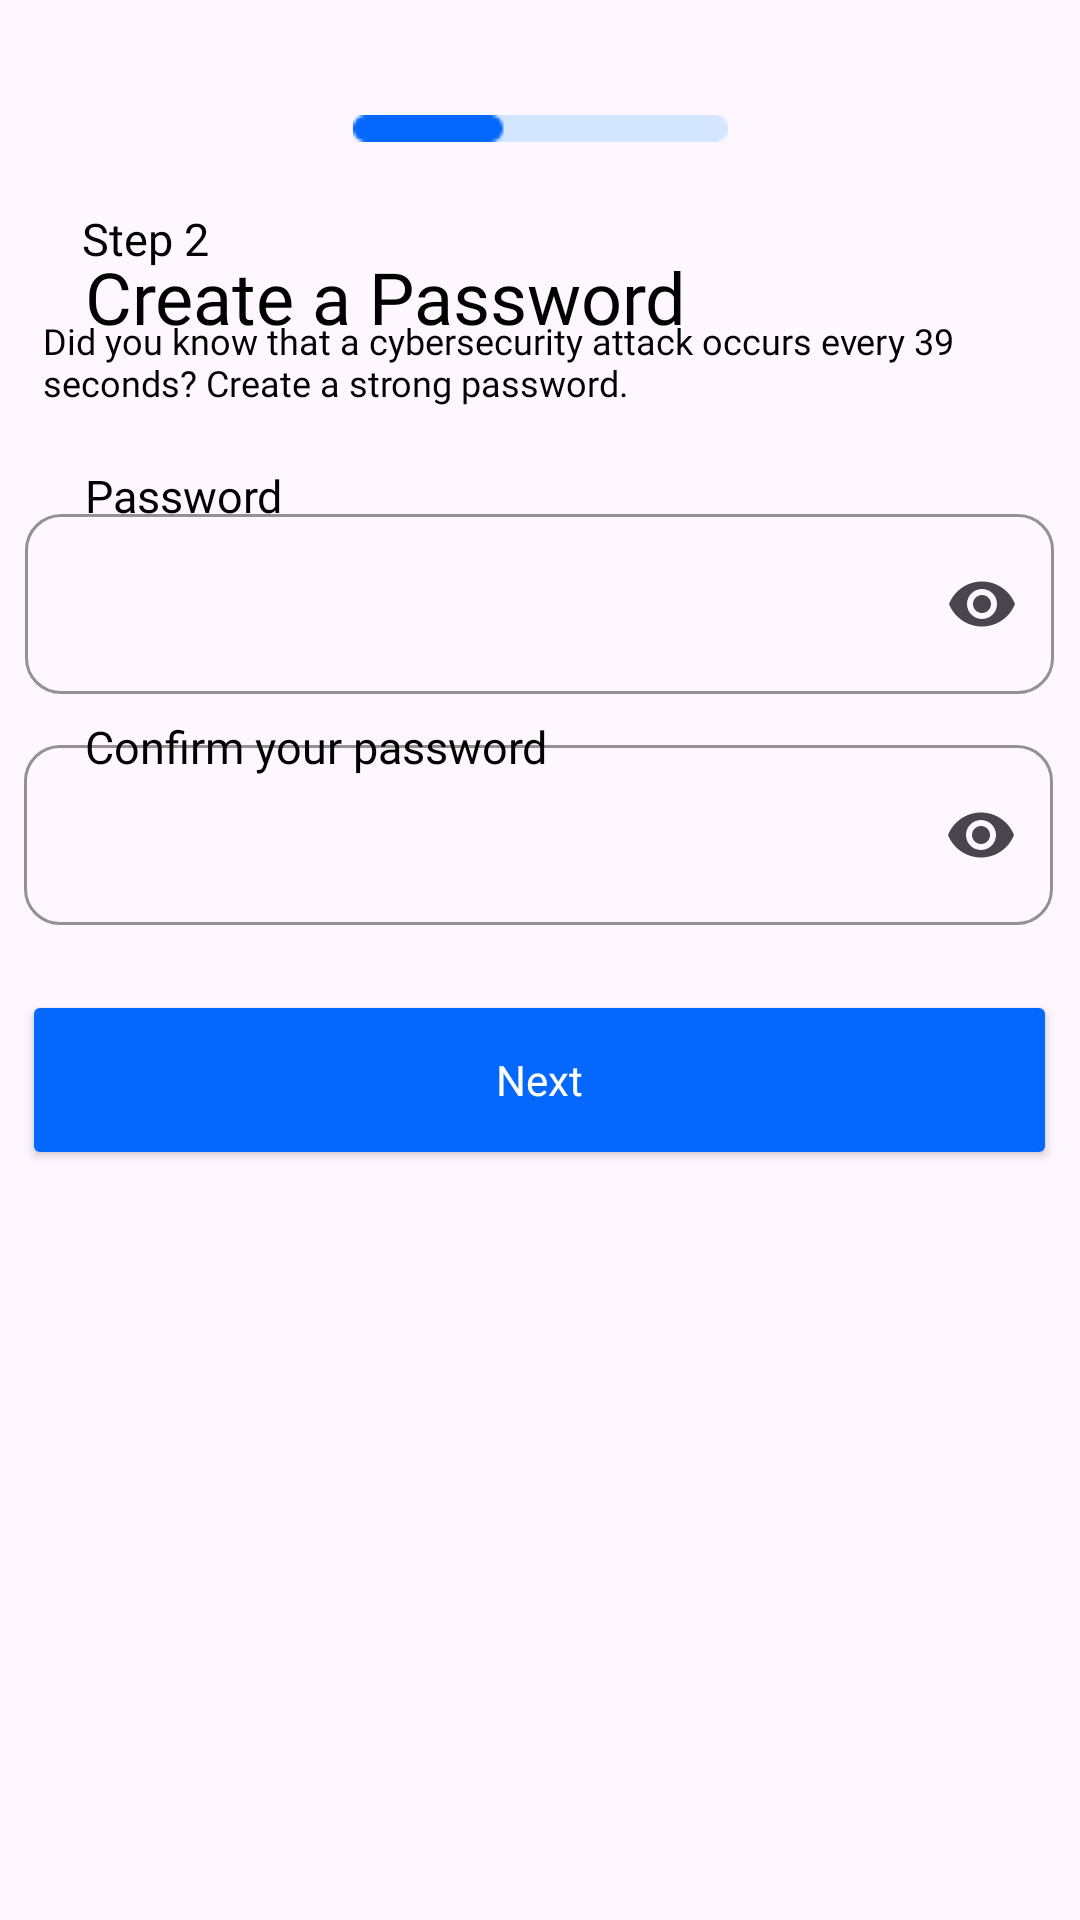

The Android layout XML behind this screen, and the referenced resources:
<!-- AndroidManifest.xml: application theme Theme.DiabetEase -->
<!-- res/layout/activity_step2.xml -->
<?xml version="1.0" encoding="utf-8"?>
<androidx.constraintlayout.widget.ConstraintLayout xmlns:android="http://schemas.android.com/apk/res/android"
    xmlns:app="http://schemas.android.com/apk/res-auto"
    xmlns:tools="http://schemas.android.com/tools"
    android:id="@+id/main"
    android:layout_width="match_parent"
    android:layout_height="match_parent"
    tools:context=".Step2Activity">

    <TextView
        android:id="@+id/textView10"
        android:layout_width="wrap_content"
        android:layout_height="wrap_content"
        android:fontFamily="@font/poppins_bold"
        android:text="@string/step_2"
        android:textColor="@color/black"
        android:textSize="15sp"
        app:layout_constraintBottom_toBottomOf="parent"
        app:layout_constraintEnd_toEndOf="parent"
        app:layout_constraintHorizontal_bias="0.086"
        app:layout_constraintStart_toStartOf="parent"
        app:layout_constraintTop_toTopOf="parent"
        app:layout_constraintVertical_bias="0.112" />

    <TextView
        android:id="@+id/textView8"
        android:layout_width="wrap_content"
        android:layout_height="wrap_content"
        android:fontFamily="@font/poppins_bold"
        android:text="@string/create_password"
        android:textColor="@color/black"
        android:textSize="24sp"
        app:layout_constraintBottom_toBottomOf="parent"
        app:layout_constraintEnd_toEndOf="parent"
        app:layout_constraintHorizontal_bias="0.178"
        app:layout_constraintStart_toStartOf="parent"
        app:layout_constraintTop_toTopOf="parent"
        app:layout_constraintVertical_bias="0.136" />

    <TextView
        android:id="@+id/textView7"
        android:layout_width="318dp"
        android:layout_height="39dp"
        android:fontFamily="@font/poppins_regular"
        android:text="@string/step2_descript"
        android:textColor="@color/black"
        android:textSize="12sp"
        app:layout_constraintBottom_toBottomOf="parent"
        app:layout_constraintEnd_toEndOf="parent"
        app:layout_constraintHorizontal_bias="0.344"
        app:layout_constraintStart_toStartOf="parent"
        app:layout_constraintTop_toTopOf="parent"
        app:layout_constraintVertical_bias="0.175" />

    <ImageView
        android:id="@+id/imageView5"
        android:layout_width="wrap_content"
        android:layout_height="wrap_content"
        app:layout_constraintBottom_toBottomOf="parent"
        app:layout_constraintEnd_toEndOf="parent"
        app:layout_constraintStart_toStartOf="parent"
        app:layout_constraintTop_toTopOf="parent"
        app:layout_constraintVertical_bias="0.061"
        app:srcCompat="@drawable/step2" />

    <TextView
        android:id="@+id/textView11"
        android:layout_width="wrap_content"
        android:layout_height="wrap_content"
        android:fontFamily="@font/poppins_bold"
        android:text="@string/password"
        android:textColor="@color/black"
        android:textSize="15sp"
        app:layout_constraintBottom_toBottomOf="parent"
        app:layout_constraintEnd_toEndOf="parent"
        app:layout_constraintHorizontal_bias="0.096"
        app:layout_constraintStart_toStartOf="parent"
        app:layout_constraintTop_toTopOf="parent"
        app:layout_constraintVertical_bias="0.25" />

    <TextView
        android:id="@+id/textView15"
        android:layout_width="wrap_content"
        android:layout_height="wrap_content"
        android:fontFamily="@font/poppins_bold"
        android:text="@string/confirm_your_password"
        android:textColor="@color/black"
        android:textSize="15sp"
        app:layout_constraintBottom_toBottomOf="parent"
        app:layout_constraintEnd_toEndOf="parent"
        app:layout_constraintHorizontal_bias="0.138"
        app:layout_constraintStart_toStartOf="parent"
        app:layout_constraintTop_toTopOf="parent"
        app:layout_constraintVertical_bias="0.385" />

    <Button
        android:id="@+id/step3_button"
        android:layout_width="345dp"
        android:layout_height="60dp"
        android:layout_marginTop="88dp"
        android:backgroundTint="#0468FF"
        android:fontFamily="@font/poppins_light"
        android:text="@string/next"
        android:textAppearance="@style/TextAppearance.AppCompat.Display4"
        android:textColor="@color/white"
        android:textColorLink="#FFFFFF"
        android:textSize="14sp"
        app:cornerRadius="10dp"
        app:layout_constraintBottom_toBottomOf="parent"
        app:layout_constraintEnd_toEndOf="parent"
        app:layout_constraintHorizontal_bias="0.484"
        app:layout_constraintStart_toStartOf="parent"
        app:layout_constraintTop_toTopOf="parent"
        app:layout_constraintVertical_bias="0.492" />

    <com.google.android.material.textfield.TextInputLayout
        android:id="@+id/textInputLayout"
        android:layout_width="343dp"
        android:layout_height="68dp"
        android:textColorHint="#777777"
        app:boxBackgroundMode="outline"
        app:boxCornerRadiusBottomEnd="12dp"
        app:boxCornerRadiusBottomStart="12dp"
        app:boxCornerRadiusTopEnd="12dp"
        app:boxCornerRadiusTopStart="12dp"
        app:boxStrokeColor="#0468FF"
        app:boxStrokeWidth="1dp"
        app:endIconMode="password_toggle"
        app:layout_constraintBottom_toBottomOf="parent"
        app:layout_constraintEnd_toEndOf="parent"
        app:layout_constraintHorizontal_bias="0.484"
        app:layout_constraintStart_toStartOf="parent"
        app:layout_constraintTop_toTopOf="parent"
        app:layout_constraintVertical_bias="0.29">

        <com.google.android.material.textfield.TextInputEditText
            android:id="@+id/password_input"
            android:layout_width="match_parent"
            android:layout_height="60dp"
            android:background="@null"
            android:drawableEnd="@drawable/name"
            android:fontFamily="@font/poppins_medium"
            android:inputType="textPassword"
            android:paddingStart="16dp"
            android:paddingEnd="16dp"
            android:textColor="#000000"
            android:textSize="16sp" />
    </com.google.android.material.textfield.TextInputLayout>

    <LinearLayout
        android:id="@+id/password_strength_bar"
        android:layout_width="343dp"
        android:layout_height="6dp"
        android:layout_marginStart="16dp"
        android:layout_marginEnd="16dp"
        android:gravity="center"
        android:orientation="horizontal"
        app:layout_constraintBottom_toBottomOf="parent"
        app:layout_constraintEnd_toEndOf="parent"
        app:layout_constraintStart_toStartOf="parent"
        app:layout_constraintTop_toBottomOf="@id/textInputLayout"
        app:layout_constraintVertical_bias="0.00999999">


        <View
            android:id="@+id/strength_bar_1"
            android:layout_width="0dp"
            android:layout_height="match_parent"
            android:layout_weight="1"
            android:background="@drawable/rounded_strength_bar"
            android:visibility="gone"/>

        <View
            android:id="@+id/strength_bar_2"
            android:layout_width="0dp"
            android:layout_height="match_parent"
            android:layout_marginStart="4dp"
            android:layout_weight="1"
            android:background="@drawable/rounded_strength_bar"
            android:visibility="gone"/>

        <View
            android:id="@+id/strength_bar_3"
            android:layout_width="0dp"
            android:layout_height="match_parent"
            android:layout_marginStart="4dp"
            android:layout_weight="1"
            android:background="@drawable/rounded_strength_bar"
            android:visibility="gone"/>

        <View
            android:id="@+id/strength_bar_4"
            android:layout_width="0dp"
            android:layout_height="match_parent"
            android:layout_marginStart="4dp"
            android:layout_weight="1"
            android:background="@drawable/rounded_strength_bar"
            android:visibility="gone"/>

    </LinearLayout>

    <com.google.android.material.textfield.TextInputLayout
        android:id="@+id/textInputLayout2"
        android:layout_width="343dp"
        android:layout_height="68dp"
        android:textColorHint="#777777"
        app:boxBackgroundMode="outline"
        app:boxCornerRadiusBottomEnd="12dp"
        app:boxCornerRadiusBottomStart="12dp"
        app:boxCornerRadiusTopEnd="12dp"
        app:boxCornerRadiusTopStart="12dp"
        app:boxStrokeColor="#0468FF"
        app:boxStrokeWidth="1dp"
        app:endIconMode="password_toggle"
        app:layout_constraintBottom_toBottomOf="parent"
        app:layout_constraintEnd_toEndOf="parent"
        app:layout_constraintHorizontal_bias="0.47"
        app:layout_constraintStart_toStartOf="parent"
        app:layout_constraintTop_toTopOf="parent"
        app:layout_constraintVertical_bias="0.425">

        <com.google.android.material.textfield.TextInputEditText
            android:id="@+id/confirm_pass_input"
            android:layout_width="match_parent"
            android:layout_height="60dp"
            android:background="@null"
            android:drawableEnd="@drawable/name"
            android:fontFamily="@font/poppins_medium"
            android:inputType="textPassword"
            android:paddingStart="16dp"
            android:paddingEnd="16dp"
            android:textColor="#000000"
            android:textSize="16sp" />
    </com.google.android.material.textfield.TextInputLayout>


</androidx.constraintlayout.widget.ConstraintLayout>
<!-- resources referenced by this layout -->
<resources>
  <color name="black">#FF000000</color>
  <color name="white">#FFFFFFFF</color>
  <!-- drawable name: png bitmap (drawable, 486 bytes) -->
  <!-- drawable rounded_strength_bar (drawable) -->
  <?xml version="1.0" encoding="utf-8"?>
  <shape xmlns:android="http://schemas.android.com/apk/res/android"
      android:shape="rectangle">
      <solid android:color="@color/gray" />
      <corners android:radius="4dp" />
  </shape>
  <!-- drawable step2: png bitmap (drawable, 343 bytes) -->
  <string name="confirm_your_password">Confirm your password</string>
  <string name="create_password">Create a Password</string>
  <string name="next">Next</string>
  <string name="password">Password</string>
  <string name="step2_descript">Did you know that a cybersecurity attack occurs every 39 seconds? Create a strong password.</string>
  <string name="step_2">Step 2</string>
  <style name="Theme.DiabetEase" parent="Base.Theme.DiabetEase" />
  <color name="gray">#D3D3D3</color>
  <style name="Base.Theme.DiabetEase" parent="Theme.Material3.DayNight.NoActionBar">
          <item name="android:windowTranslucentStatus">false</item>
          <item name="android:windowTranslucentNavigation">false</item>
          <item name="android:statusBarColor">@android:color/transparent</item>
          <item name="android:navigationBarColor">@android:color/transparent</item>
      </style>
</resources>
